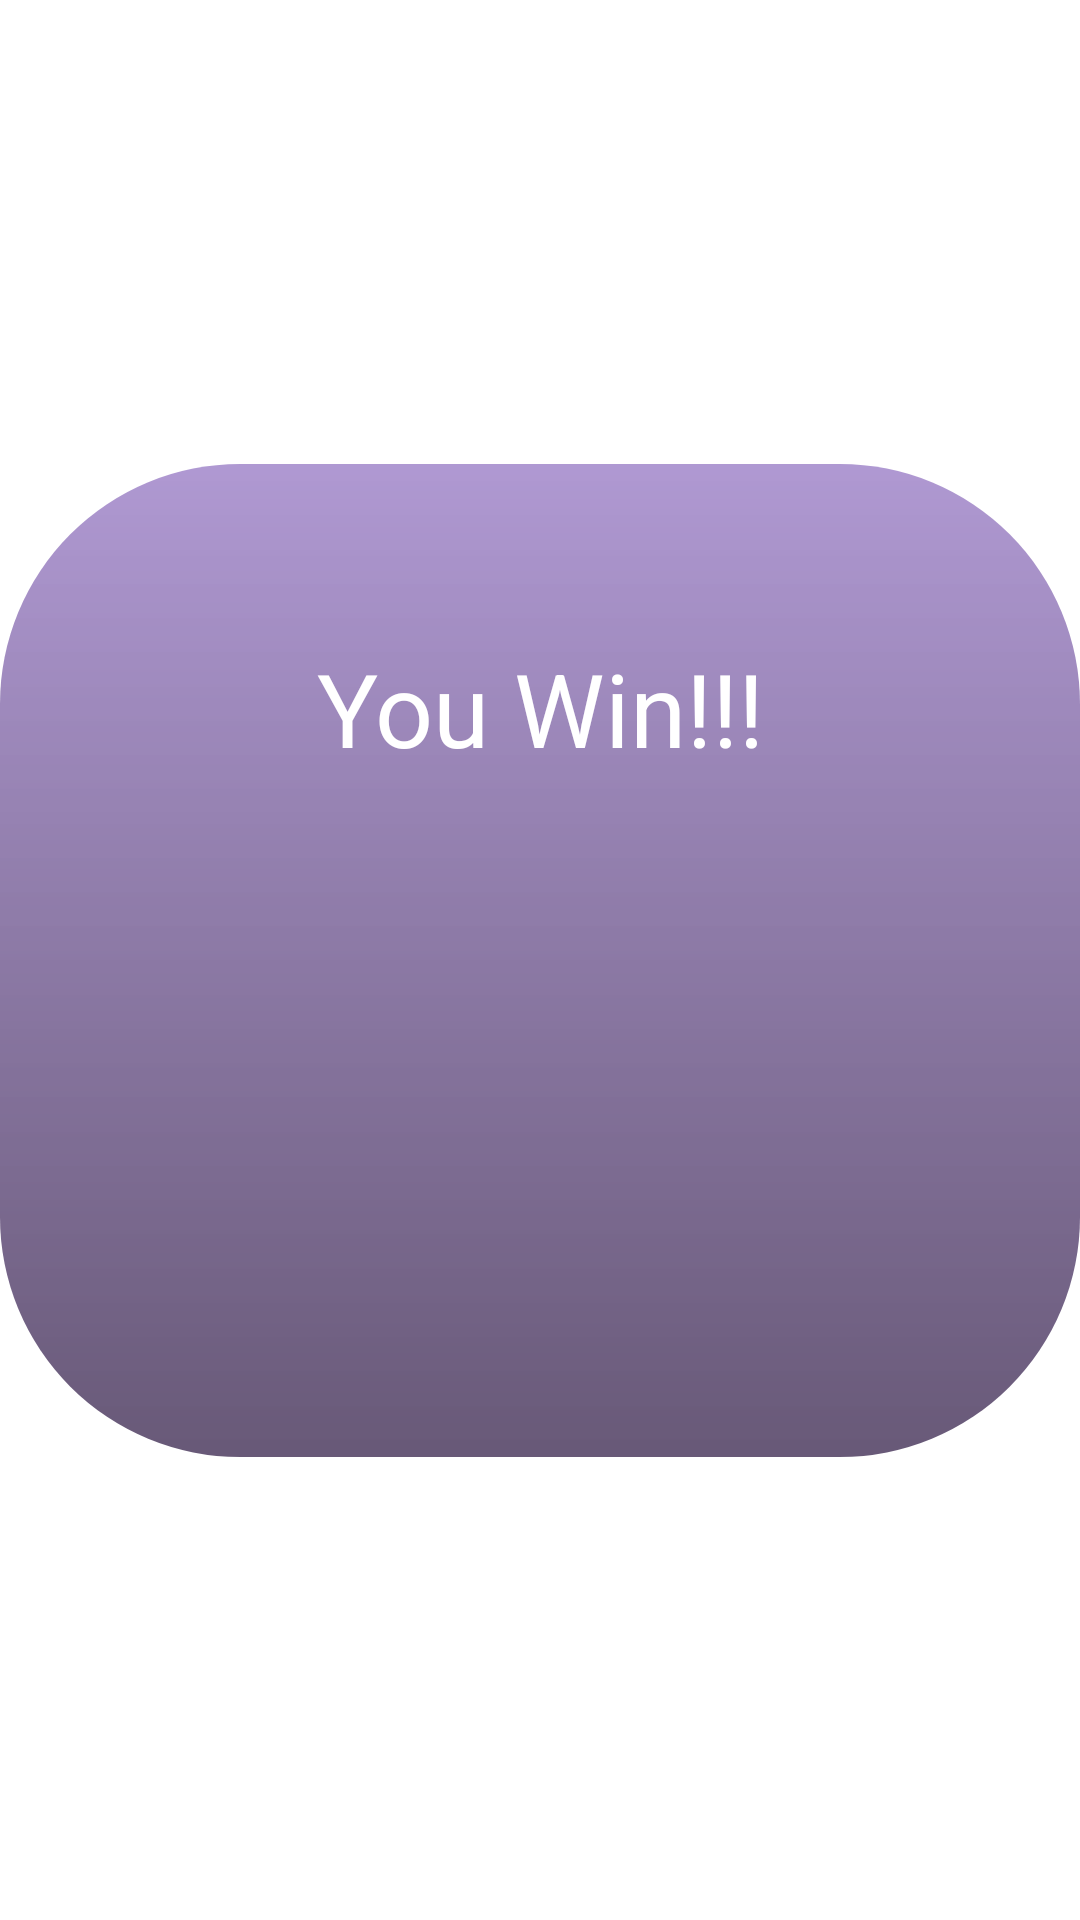

The Android layout XML behind this screen, and the referenced resources:
<!-- AndroidManifest.xml: application theme Theme.SheldonRPSLSGame -->
<!-- res/layout/dialog_box.xml -->
<?xml version="1.0" encoding="utf-8"?>
<androidx.constraintlayout.widget.ConstraintLayout xmlns:android="http://schemas.android.com/apk/res/android"
    xmlns:app="http://schemas.android.com/apk/res-auto"
    xmlns:tools="http://schemas.android.com/tools"
    android:layout_width="match_parent"
    android:layout_height="match_parent"
    android:background="#00FFFFFF">

    <ImageView
        android:id="@+id/imageView5"
        android:layout_width="match_parent"
        android:layout_height="331dp"
        android:background="#00FFFFFF"
        app:layout_constraintBottom_toBottomOf="parent"
        app:layout_constraintEnd_toEndOf="parent"
        app:layout_constraintHorizontal_bias="0.457"
        app:layout_constraintStart_toStartOf="parent"
        app:layout_constraintTop_toTopOf="parent"
        app:srcCompat="@drawable/dialg_box_background" />

    <TextView
        android:id="@+id/tv_dialog_title"
        android:layout_width="253dp"
        android:layout_height="74dp"
        android:text="You Win!!!"
        android:textAlignment="center"
        android:textColor="#FFFFFF"
        android:textSize="34sp"
        app:flow_horizontalAlign="center"
        app:flow_verticalAlign="center"
        app:layout_constraintBottom_toBottomOf="parent"
        app:layout_constraintEnd_toEndOf="parent"
        app:layout_constraintStart_toStartOf="parent"
        app:layout_constraintTop_toTopOf="parent"
        app:layout_constraintVertical_bias="0.377" />

    <TextView
        android:id="@+id/tv_dialog_message"
        android:layout_width="wrap_content"
        android:layout_height="wrap_content"
        android:text="Message"
        android:textColor="#FFFFFF"
        tools:layout_editor_absoluteX="176dp"
        tools:layout_editor_absoluteY="396dp" />

</androidx.constraintlayout.widget.ConstraintLayout>
<!-- resources referenced by this layout -->
<resources>
  <!-- drawable dialg_box_background (drawable) -->
  <?xml version="1.0" encoding="utf-8"?>
  <shape xmlns:android="http://schemas.android.com/apk/res/android">
      <gradient android:startColor="#A1815DB8"
          android:angle="-90"
          android:endColor="#BE342049"/>
  
      <corners android:radius="80dp"/>
  </shape>
  <style name="Theme.SheldonRPSLSGame" parent="Theme.MaterialComponents.DayNight.NoActionBar">
          
          <item name="colorPrimary">@color/purple_500</item>
          <item name="colorPrimaryVariant">@color/purple_700</item>
          <item name="colorOnPrimary">@color/white</item>
          
          <item name="colorSecondary">@color/teal_200</item>
          <item name="colorSecondaryVariant">@color/teal_700</item>
          <item name="colorOnSecondary">@color/black</item>
          
          <item name="android:statusBarColor" tools:targetApi="l">?attr/colorPrimaryVariant</item>
          
      </style>
  <!-- not gathered from this repository: default colours our renderer supplied (Android Studio template values) -->
  <color name="purple_500">#FF6200EE</color>
  <color name="purple_700">#FF3700B3</color>
  <color name="teal_200">#FF03DAC5</color>
  <color name="teal_700">#FF018786</color>
  <color name="black">#FF000000</color>
  <color name="white">#FFFFFFFF</color>
</resources>
